Run: headless pygame with SDL's dummy video driver; simulated clock (each Clock.tick advances the game by its frame time, no real sleeping); random seed 0; keys injected as events and as key.get_pressed() state; mouse plan: one left click at the window centre at the start of phase 2, then a move to the lower-right quarter at the start of phase 3.
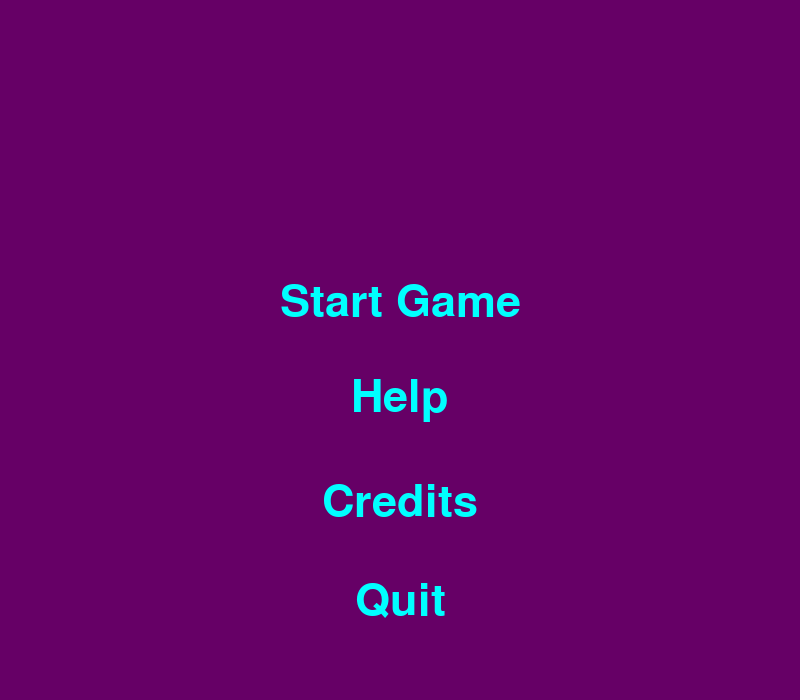
Frame 1 of 4 · flips 1–60 · no input
Frame 2 of 4 · flips 61–180 · clicked the window centre · tapped SPACE, RETURN · held RIGHT (→), D · screen unchanged from frame 1, image omitted
Frame 3 of 4 · flips 181–300 · moved the mouse to the lower-right quarter · held DOWN (↓), S · screen unchanged from frame 2, image omitted
Frame 4 of 4 · flips 301–420 · held LEFT (←), A, UP (↑), W · screen unchanged from frame 3, image omitted

The pygame program that drew these frames:

import pygame
import pygame.freetype
from pygame.sprite import Sprite
from pygame.rect import Rect
from enum import Enum

DARK_PURPLE = (102, 0, 102)
LIGHT_BLUE = (0, 255, 255)
pygame.display.set_caption("Tic-Tac-Toe Menu")

def Make_a_place_on_screen_for_text(text, Text_size, Text_Color, Bg_rgb):
    """ display's text on screen"""
    font = pygame.freetype.SysFont("Verdana", Text_size, bold=False)
    surface, _ = font.render(text=text, fgcolor=Text_Color, bgcolor=Bg_rgb)
    return surface.convert_alpha()


class Recative_Text(Sprite):
    """Makes the text be able to react"""
    def __init__(self, Text_Center, text, Text_size, Bg_rgb, Text_color, Action=None):
        self.mouse_over = False  # Is the mouse over the text?

        # Creates the regular text
        default_Text = Make_a_place_on_screen_for_text(
            text=text, Text_size=Text_size, Text_Color=Text_color, Bg_rgb=Bg_rgb
        )

        # creates the reactive text
        highlighted_Text = Make_a_place_on_screen_for_text(
            text=text, Text_size=Text_size * 1.2, Text_Color=Text_color, Bg_rgb=Bg_rgb
        )

        # both the reactive and Regular text are now one
        self.High_lights_text = [default_Text, highlighted_Text]
        self.Reactive = [
            default_Text.get_rect(center=Text_Center),
            highlighted_Text.get_rect(center=Text_Center),
        ]
        # for quit text 
        self.Action = Action

        # calls the init method of the parent sprite class
        super().__init__()

    #  is the mouse over text if yes does reactive if no goes to regular text
    @property
    def default(self):
        return self.High_lights_text[1] if self.mouse_over else self.High_lights_text[0]

    @property
    def TextReactive(self):
        return self.Reactive[1] if self.mouse_over else self.Reactive[0]

    def update(self, mouse_postition, mouse_over):
        if self.TextReactive.collidepoint(mouse_postition):
            self.mouse_over = True
            if mouse_over:
                return self.Action
        else:
            self.mouse_over = False

    def Place_Text(self, surface):
        """ Places the text onto menu """
        surface.blit(self.default, self.TextReactive)
    

class Game(Enum):
    QUIT = -1

def Start_The_Menu_loop():

    pygame.init()

    Menu_text = pygame.display.set_mode((800, 700))
    # creates the UI Text 
    Start_Game_Text = Recative_Text(
        Text_Center = (400, 300),
        Text_size = 45,
        Bg_rgb = DARK_PURPLE,
        Text_color = LIGHT_BLUE,
        text ="Start Game",
    )

    Help_Text = Recative_Text(
        Text_Center = (400, 400),
        Text_size = 45,
        Bg_rgb = DARK_PURPLE,
        Text_color = LIGHT_BLUE,
        text = "Help",
    )
    credits_Text = Recative_Text(
        Text_Center = (400, 500),
        Text_size = 45,
        Bg_rgb = DARK_PURPLE,
        Text_color = LIGHT_BLUE,
        text = "Credits",
        Action = None
    )

    quit_Text = Recative_Text(
        Text_Center = (400, 600),
        Text_size = 45,
        Bg_rgb = DARK_PURPLE,
        Text_color = LIGHT_BLUE,
        text = "Quit",
        Action = Game.QUIT,
    )

    start_the_menu = True
    """The Main loop for the start menu"""
    while start_the_menu == True:
        mouse_over_text = False
        for window in pygame.event.get():
            if window.type == pygame.QUIT:
                start_the_menu = False
            if window.type == pygame.MOUSEBUTTONUP and window.button == 1:
                mouse_over_text = True
        Menu_text.fill(DARK_PURPLE)

        Start_Game_Text.update(pygame.mouse.get_pos(), mouse_over_text)
        Start_Game_Text.Place_Text(Menu_text)

        Help_Text.update(pygame.mouse.get_pos(), mouse_over_text)
        Help_Text.Place_Text(Menu_text)
        
        credits_Text.update(pygame.mouse.get_pos(), mouse_over_text)
        credits_Text.Place_Text(Menu_text)
        
        quit_action = quit_Text.update(pygame.mouse.get_pos(), mouse_over_text)
        if quit_action is not None:
            return
        quit_Text.Place_Text(Menu_text)
        pygame.display.flip()



Start_The_Menu_loop()
